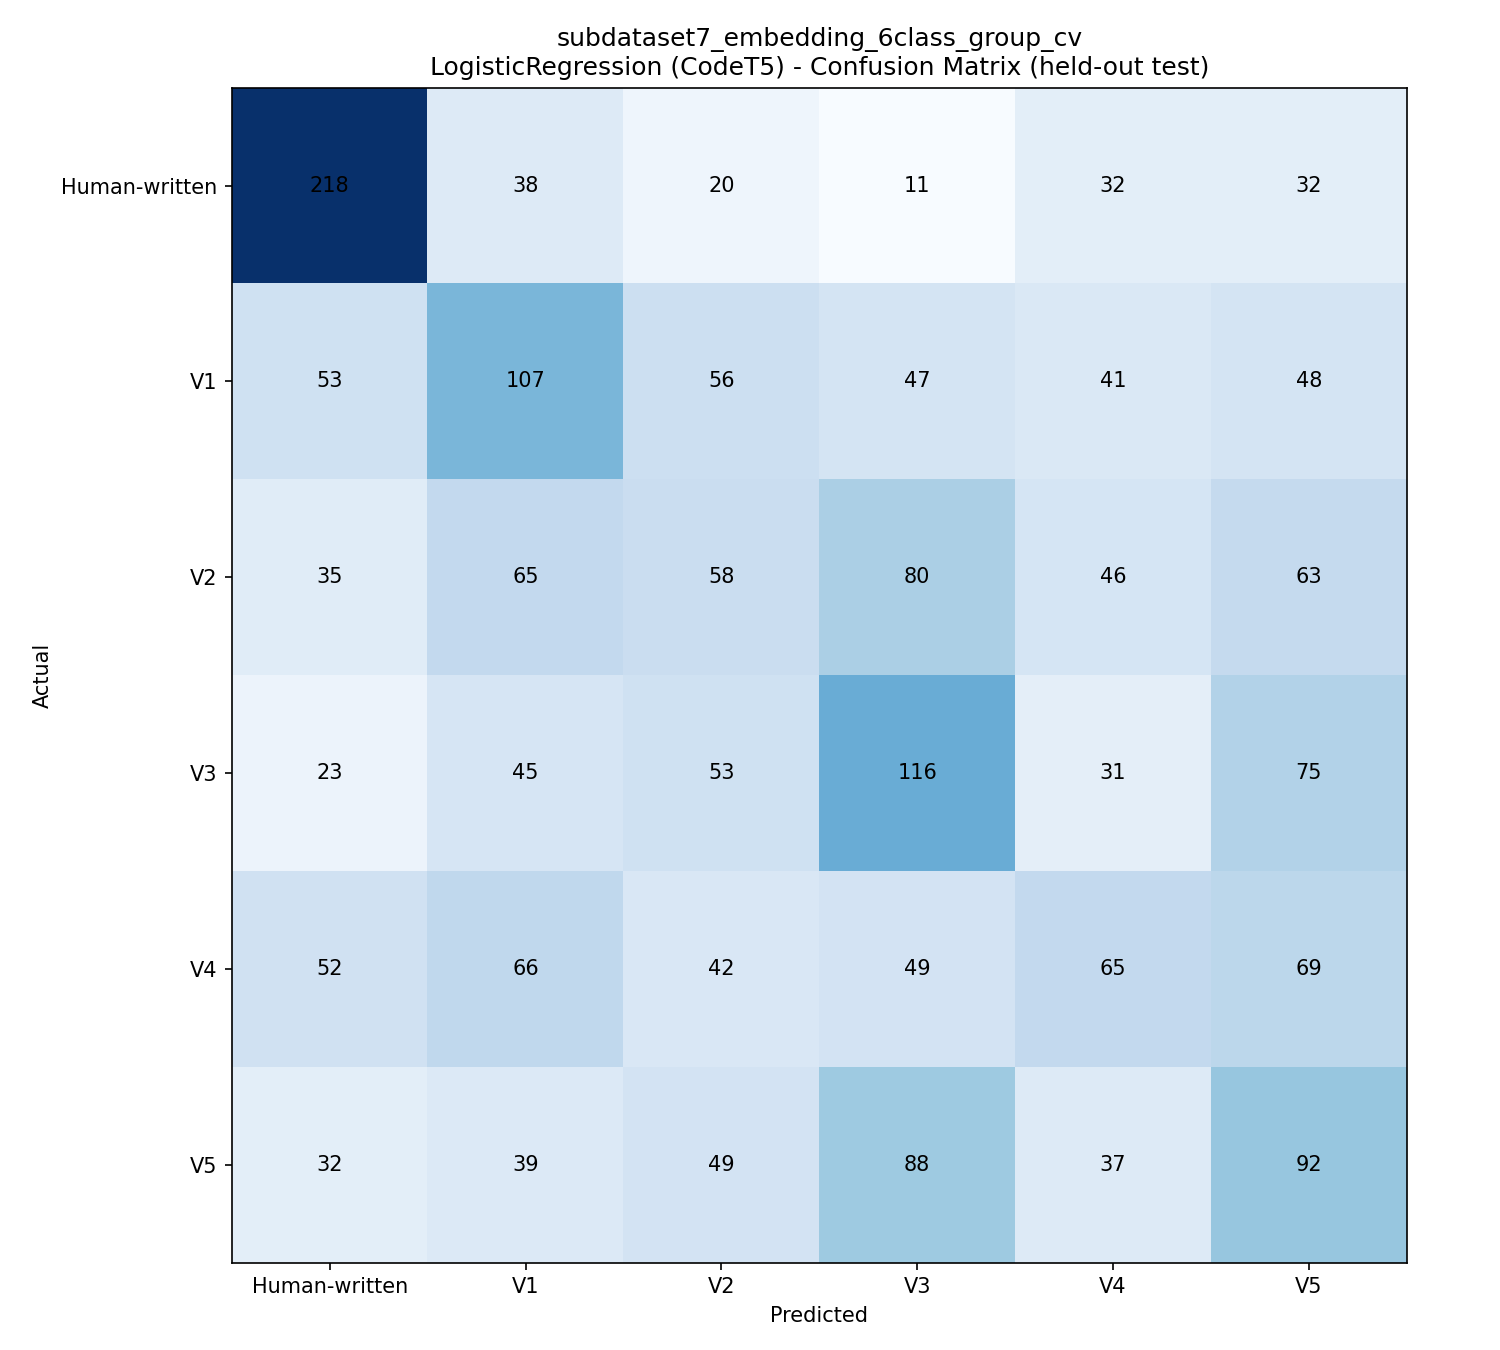

The table this chart was drawn from, first rows:
, Human-written, V1, V2, V3, V4, V5
Human-written, 218, 38, 20, 11, 32, 32
V1, 53, 107, 56, 47, 41, 48
V2, 35, 65, 58, 80, 46, 63
V3, 23, 45, 53, 116, 31, 75
V4, 52, 66, 42, 49, 65, 69
V5, 32, 39, 49, 88, 37, 92
